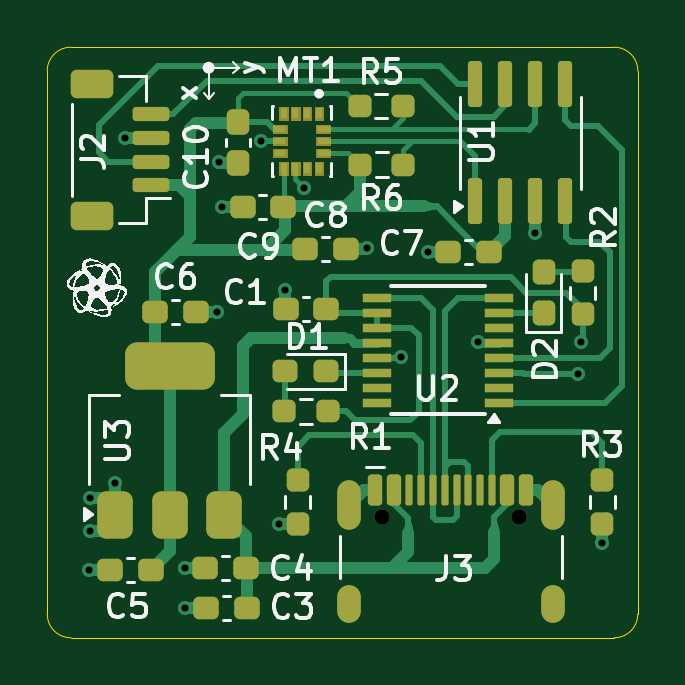
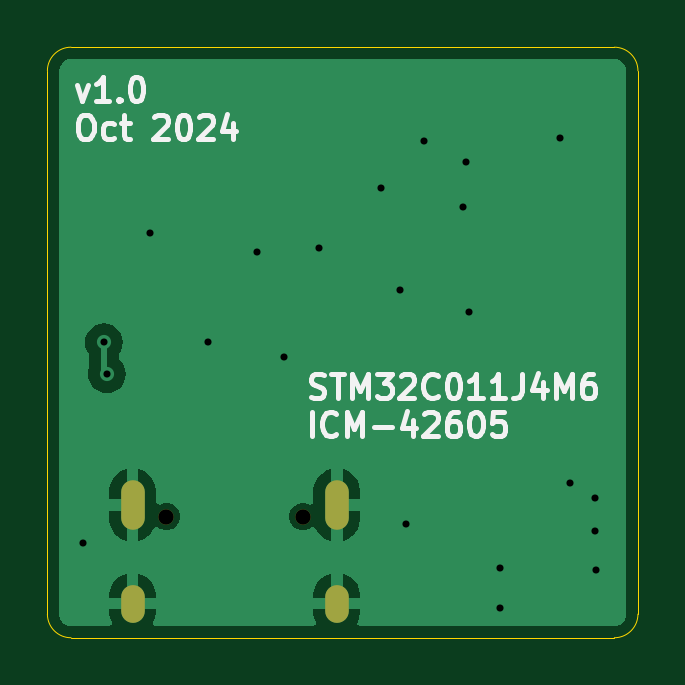
Circuit board: 11 layer files. Board 25.0 x 25.0 mm.
- bottom_copper: 2024_10_STM32C011J4M6_TestBoard-B_Cu.gbr (14167 bytes)
- bottom_mask: 2024_10_STM32C011J4M6_TestBoard-B_Mask.gbr (746 bytes)
- paste: 2024_10_STM32C011J4M6_TestBoard-B_Paste.gbr (474 bytes)
- bottom_silk: 2024_10_STM32C011J4M6_TestBoard-B_Silkscreen.gbr (16649 bytes)
- outline: 2024_10_STM32C011J4M6_TestBoard-Edge_Cuts.gbr (1006 bytes)
- top_copper: 2024_10_STM32C011J4M6_TestBoard-F_Cu.gbr (22644 bytes)
- top_mask: 2024_10_STM32C011J4M6_TestBoard-F_Mask.gbr (9354 bytes)
- paste: 2024_10_STM32C011J4M6_TestBoard-F_Paste.gbr (9099 bytes)
- top_silk: 2024_10_STM32C011J4M6_TestBoard-F_Silkscreen.gbr (43839 bytes)
- drill: 2024_10_STM32C011J4M6_TestBoard-NPTH.drl (362 bytes)
- drill: 2024_10_STM32C011J4M6_TestBoard-PTH.drl (886 bytes)

=== bottom_copper: 2024_10_STM32C011J4M6_TestBoard-B_Cu.gbr (14167 bytes, source omitted) ===
=== bottom_mask: 2024_10_STM32C011J4M6_TestBoard-B_Mask.gbr ===
%TF.GenerationSoftware,KiCad,Pcbnew,8.0.5*%
%TF.CreationDate,2024-11-23T20:35:32-07:00*%
%TF.ProjectId,2024_10_STM32C011J4M6_TestBoard,32303234-5f31-4305-9f53-544d33324330,rev?*%
%TF.SameCoordinates,Original*%
%TF.FileFunction,Soldermask,Bot*%
%TF.FilePolarity,Negative*%
%FSLAX46Y46*%
G04 Gerber Fmt 4.6, Leading zero omitted, Abs format (unit mm)*
G04 Created by KiCad (PCBNEW 8.0.5) date 2024-11-23 20:35:32*
%MOMM*%
%LPD*%
G01*
G04 APERTURE LIST*
%ADD10C,0.650000*%
%ADD11O,1.000000X2.100000*%
%ADD12O,1.000000X1.600000*%
G04 APERTURE END LIST*
D10*
%TO.C,J3*%
X121138200Y-85634600D03*
X126918200Y-85634600D03*
D11*
X119708200Y-85134600D03*
D12*
X119708200Y-89314600D03*
D11*
X128348200Y-85134600D03*
D12*
X128348200Y-89314600D03*
%TD*%
M02*

=== paste: 2024_10_STM32C011J4M6_TestBoard-B_Paste.gbr ===
%TF.GenerationSoftware,KiCad,Pcbnew,8.0.5*%
%TF.CreationDate,2024-11-23T20:35:32-07:00*%
%TF.ProjectId,2024_10_STM32C011J4M6_TestBoard,32303234-5f31-4305-9f53-544d33324330,rev?*%
%TF.SameCoordinates,Original*%
%TF.FileFunction,Paste,Bot*%
%TF.FilePolarity,Positive*%
%FSLAX46Y46*%
G04 Gerber Fmt 4.6, Leading zero omitted, Abs format (unit mm)*
G04 Created by KiCad (PCBNEW 8.0.5) date 2024-11-23 20:35:32*
%MOMM*%
%LPD*%
G01*
G04 APERTURE LIST*
G04 APERTURE END LIST*
M02*

=== bottom_silk: 2024_10_STM32C011J4M6_TestBoard-B_Silkscreen.gbr (16649 bytes, source omitted) ===
=== outline: 2024_10_STM32C011J4M6_TestBoard-Edge_Cuts.gbr ===
%TF.GenerationSoftware,KiCad,Pcbnew,8.0.5*%
%TF.CreationDate,2024-11-23T20:35:32-07:00*%
%TF.ProjectId,2024_10_STM32C011J4M6_TestBoard,32303234-5f31-4305-9f53-544d33324330,rev?*%
%TF.SameCoordinates,Original*%
%TF.FileFunction,Profile,NP*%
%FSLAX46Y46*%
G04 Gerber Fmt 4.6, Leading zero omitted, Abs format (unit mm)*
G04 Created by KiCad (PCBNEW 8.0.5) date 2024-11-23 20:35:32*
%MOMM*%
%LPD*%
G01*
G04 APERTURE LIST*
%TA.AperFunction,Profile*%
%ADD10C,0.050000*%
%TD*%
G04 APERTURE END LIST*
D10*
X130953000Y-65760600D02*
G75*
G02*
X131953000Y-66760600I0J-1000000D01*
G01*
X107953000Y-65760600D02*
X130953000Y-65760600D01*
X130953000Y-90760600D02*
X107953000Y-90760600D01*
X131953000Y-66760600D02*
X131953000Y-89760600D01*
X107953000Y-90760600D02*
G75*
G02*
X106953000Y-89760600I0J1000000D01*
G01*
X106953000Y-89760600D02*
X106953000Y-66760600D01*
X106953000Y-66760600D02*
G75*
G02*
X107953000Y-65760600I1000000J0D01*
G01*
X131953000Y-89760600D02*
G75*
G02*
X130953000Y-90760600I-1000000J0D01*
G01*
M02*

=== top_copper: 2024_10_STM32C011J4M6_TestBoard-F_Cu.gbr (22644 bytes, source omitted) ===
=== top_mask: 2024_10_STM32C011J4M6_TestBoard-F_Mask.gbr (9354 bytes, source omitted) ===
=== paste: 2024_10_STM32C011J4M6_TestBoard-F_Paste.gbr (9099 bytes, source omitted) ===
=== top_silk: 2024_10_STM32C011J4M6_TestBoard-F_Silkscreen.gbr (43839 bytes, source omitted) ===
=== drill: 2024_10_STM32C011J4M6_TestBoard-NPTH.drl ===
M48
; DRILL file {KiCad 8.0.5} date 2024-11-23T20:35:29-0700
; FORMAT={-:-/ absolute / inch / decimal}
; #@! TF.CreationDate,2024-11-23T20:35:29-07:00
; #@! TF.GenerationSoftware,Kicad,Pcbnew,8.0.5
; #@! TF.FileFunction,NonPlated,1,2,NPTH
FMAT,2
INCH
; #@! TA.AperFunction,NonPlated,NPTH,ComponentDrill
T1C0.0256
%
G90
G05
T1
X4.7692Y-3.3714
X4.9968Y-3.3714
M30

=== drill: 2024_10_STM32C011J4M6_TestBoard-PTH.drl ===
M48
; DRILL file {KiCad 8.0.5} date 2024-11-23T20:35:29-0700
; FORMAT={-:-/ absolute / inch / decimal}
; #@! TF.CreationDate,2024-11-23T20:35:29-07:00
; #@! TF.GenerationSoftware,Kicad,Pcbnew,8.0.5
; #@! TF.FileFunction,Plated,1,2,PTH
FMAT,2
INCH
; #@! TA.AperFunction,Plated,PTH,ViaDrill
T1C0.0118
; #@! TA.AperFunction,Plated,PTH,ComponentDrill
T2C0.0236
%
G90
G05
T1
X4.281Y-3.46
X4.282Y-3.34
X4.282Y-3.395
X4.324Y-3.315
X4.341Y-2.74
X4.44Y-3.457
X4.441Y-3.524
X4.493Y-3.03
X4.4968Y-2.7805
X4.5027Y-2.8552
X4.5678Y-2.7455
X4.597Y-3.383
X4.607Y-2.993
X4.6391Y-2.823
X4.743Y-2.924
X4.801Y-3.106
X4.845Y-2.93
X4.928Y-3.081
X5.024Y-2.898
X5.096Y-3.134
X5.101Y-3.081
X5.136Y-3.415
T2
G00X4.7129Y-3.3301
M15
G01X4.7129Y-3.3734
M16
G05
G00X4.7129Y-3.5045
M15
G01X4.7129Y-3.5281
M16
G05
G00X5.0531Y-3.3301
M15
G01X5.0531Y-3.3734
M16
G05
G00X5.0531Y-3.5045
M15
G01X5.0531Y-3.5281
M16
G05
M30

